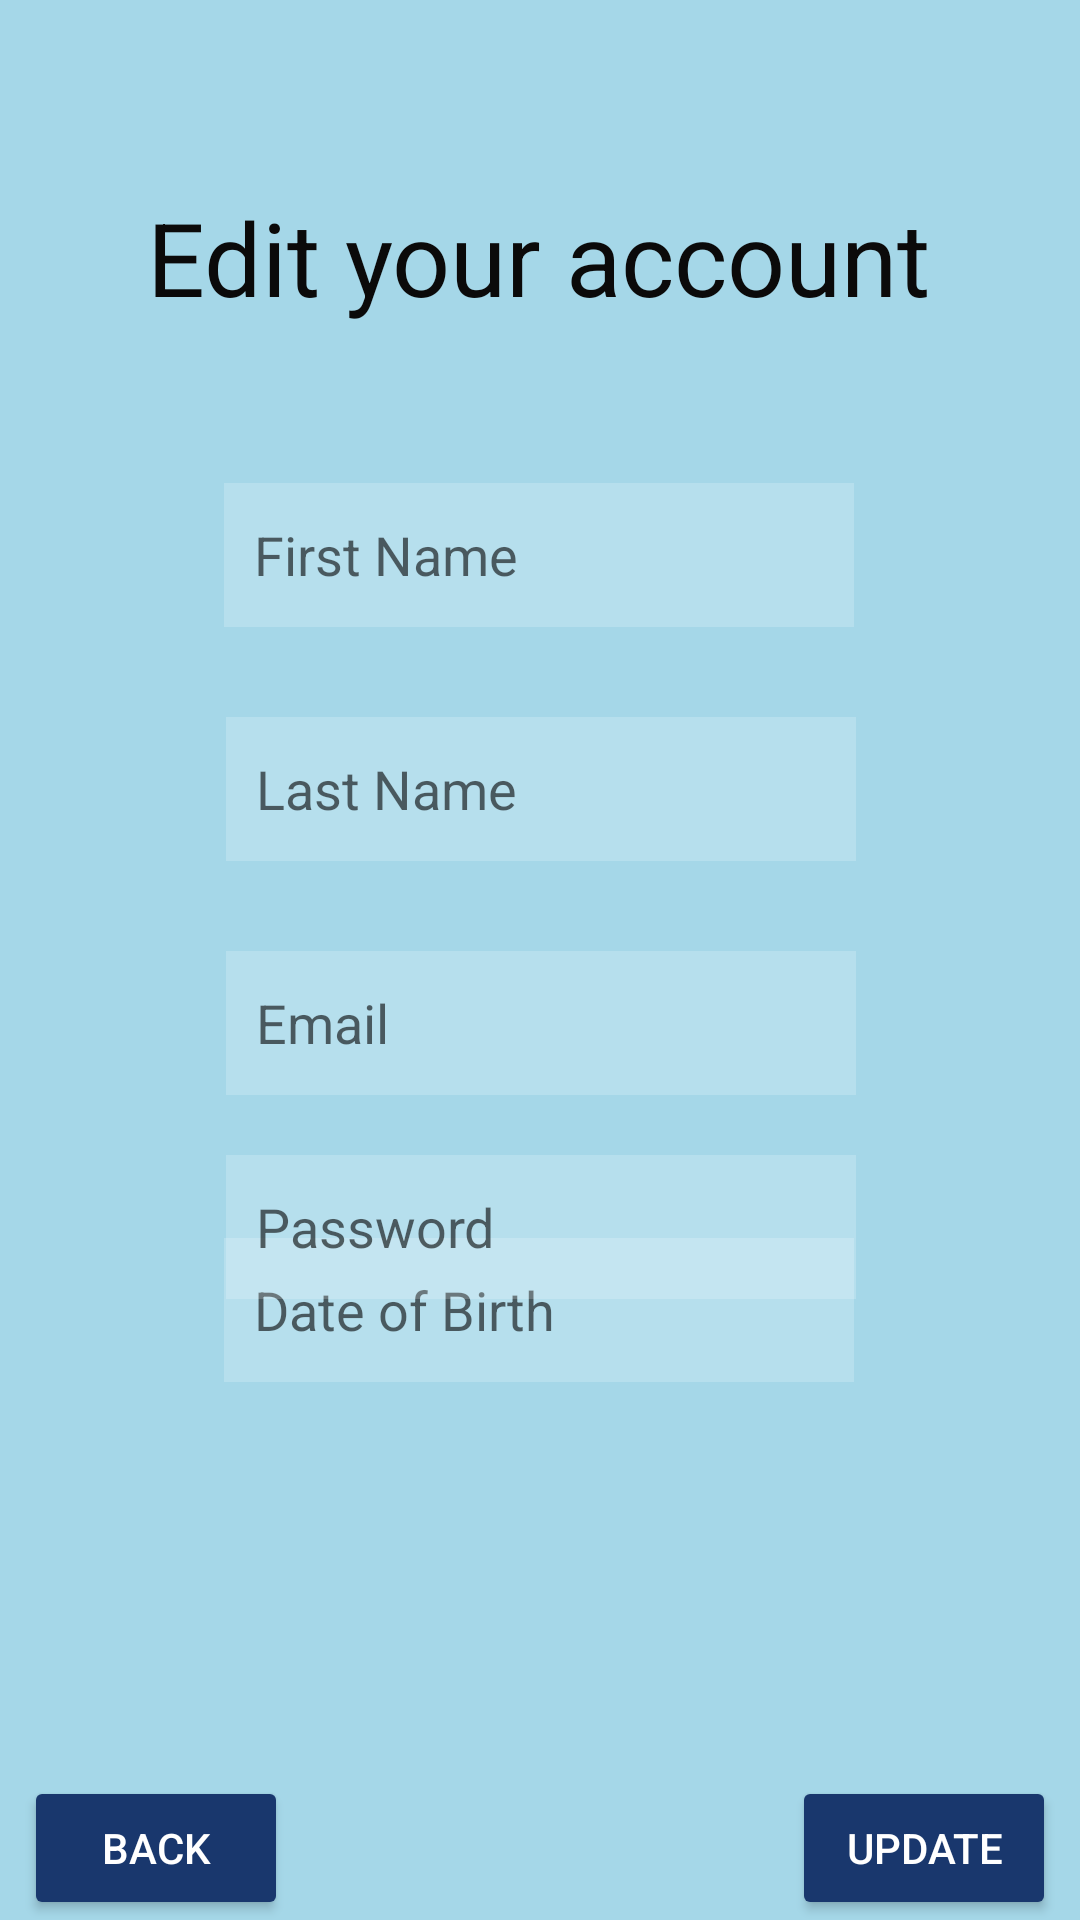

Write the Android layout XML for this screen, with the resource values it uses.
<!-- AndroidManifest.xml: application theme Theme.TaxiLink -->
<!-- res/layout/edit_profile.xml -->
<?xml version="1.0" encoding="utf-8"?>
<androidx.constraintlayout.widget.ConstraintLayout xmlns:android="http://schemas.android.com/apk/res/android"
    xmlns:app="http://schemas.android.com/apk/res-auto"
    xmlns:tools="http://schemas.android.com/tools"
    android:layout_width="match_parent"
    android:layout_height="match_parent"
    android:background="@color/pageBackground"
    tools:context="AccountReg.CreateAccountPage">

    <Button
        android:id="@+id/BackButton"
        android:layout_width="wrap_content"
        android:layout_height="wrap_content"
        android:layout_marginStart="8dp"
        android:text="@string/BackButton"
        app:backgroundTint="@color/buttonBackground"
        app:layout_constraintBottom_toBottomOf="parent"
        app:layout_constraintStart_toStartOf="parent"
        android:textColor="@color/white"/>

    <Button
        android:id="@+id/UpdateButton"
        android:layout_width="wrap_content"
        android:layout_height="wrap_content"
        android:layout_marginEnd="8dp"
        android:text="@string/update"
        app:backgroundTint="@color/buttonBackground"
        app:layout_constraintBottom_toBottomOf="parent"
        app:layout_constraintEnd_toEndOf="parent"
        android:textColor="@color/white"/>

    <EditText
        android:id="@+id/emailRegField"
        android:layout_width="wrap_content"
        android:layout_height="48dp"
        android:layout_marginTop="30dp"
        android:ems="10"
        android:hint="@string/email_field_header"
        android:inputType="textEmailAddress"
        app:layout_constraintBottom_toBottomOf="parent"
        app:layout_constraintEnd_toEndOf="parent"
        app:layout_constraintHorizontal_bias="0.502"
        app:layout_constraintStart_toStartOf="parent"
        app:layout_constraintTop_toBottomOf="@+id/lastNameField"
        app:layout_constraintVertical_bias="0.0"
        android:background="#30ffffff"
        android:padding="10dp"/>

    <EditText
        android:id="@+id/lastNameField"
        android:layout_width="wrap_content"
        android:layout_height="48dp"
        android:layout_marginTop="30dp"
        android:ems="10"
        android:hint="@string/last_name_field_header"
        android:inputType="textPersonName"
        app:layout_constraintBottom_toBottomOf="parent"
        app:layout_constraintEnd_toEndOf="parent"
        app:layout_constraintHorizontal_bias="0.502"
        app:layout_constraintStart_toStartOf="parent"
        app:layout_constraintTop_toBottomOf="@+id/firstNameField"
        app:layout_constraintVertical_bias="0.0"
        android:background="#30ffffff"
        android:padding="10dp"/>

    <EditText
        android:id="@+id/firstNameField"
        android:layout_width="wrap_content"
        android:layout_height="48dp"
        android:layout_marginTop="50dp"
        android:ems="10"
        android:hint="@string/first_name_field_header"
        android:inputType="textPersonName"
        app:layout_constraintBottom_toBottomOf="parent"
        app:layout_constraintEnd_toEndOf="parent"
        app:layout_constraintHorizontal_bias="0.497"
        app:layout_constraintStart_toStartOf="parent"
        app:layout_constraintTop_toBottomOf="@+id/create_account_header"
        app:layout_constraintVertical_bias="0.0"
        android:background="#30ffffff"
        android:padding="10dp"/>

    <TextView
        android:id="@+id/create_account_header"
        android:layout_width="wrap_content"
        android:layout_height="48dp"
        android:layout_marginBottom="45dp"
        android:text="@string/edit_your_account"
        android:textColor="#0B0A0A"
        android:textSize="34sp"
        app:layout_constraintBottom_toBottomOf="parent"
        app:layout_constraintEnd_toEndOf="parent"
        app:layout_constraintHorizontal_bias="0.495"
        app:layout_constraintStart_toStartOf="parent"
        app:layout_constraintTop_toTopOf="parent"
        app:layout_constraintVertical_bias="0.115" />

    <EditText
        android:id="@+id/dob_field"
        android:layout_width="wrap_content"
        android:layout_height="48dp"
        android:layout_marginBottom="200dp"
        android:ems="10"
        android:hint="@string/date_field_header"
        android:inputType="date"
        app:layout_constraintBottom_toBottomOf="parent"
        app:layout_constraintEnd_toEndOf="parent"
        app:layout_constraintHorizontal_bias="0.497"
        app:layout_constraintStart_toStartOf="parent"
        app:layout_constraintTop_toBottomOf="@+id/password_field"
        android:background="#30ffffff"
        android:padding="10dp"/>

    <EditText
        android:id="@+id/password_field"
        android:layout_width="wrap_content"
        android:layout_height="48dp"
        android:layout_marginTop="20dp"
        android:ems="10"
        android:hint="@string/password_field_header"
        android:inputType="textPassword"
        app:layout_constraintEnd_toEndOf="parent"
        app:layout_constraintHorizontal_bias="0.502"
        app:layout_constraintStart_toStartOf="parent"
        app:layout_constraintTop_toBottomOf="@+id/emailRegField"
        android:padding="10dp"
        android:background="#30ffffff"/>

</androidx.constraintlayout.widget.ConstraintLayout>
<!-- resources referenced by this layout -->
<resources>
  <color name="buttonBackground">#19376D</color>
  <color name="pageBackground">#A5D7E8</color>
  <color name="white">#FFFFFFFF</color>
  <string name="BackButton">Back</string>
  <string name="date_field_header">Date of Birth</string>
  <string name="edit_your_account">Edit your account</string>
  <string name="email_field_header">Email</string>
  <string name="first_name_field_header">First Name</string>
  <string name="last_name_field_header">Last Name</string>
  <string name="password_field_header">Password</string>
  <string name="update">Update</string>
  <style name="Theme.TaxiLink" parent="Theme.MaterialComponents.DayNight.DarkActionBar">
          
          <item name="colorPrimary">@color/purple_500</item>
          <item name="colorPrimaryVariant">@color/purple_700</item>
          <item name="colorOnPrimary">@color/white</item>
          
          <item name="colorSecondary">@color/teal_200</item>
          <item name="colorSecondaryVariant">@color/teal_700</item>
          <item name="colorOnSecondary">@color/black</item>
          
          <item name="android:statusBarColor">?attr/colorPrimaryVariant</item>
          
      </style>
  <color name="purple_500">#FF6200EE</color>
  <color name="purple_700">#FF3700B3</color>
  <color name="teal_200">#FF03DAC5</color>
  <color name="teal_700">#FF018786</color>
  <color name="black">#FF000000</color>
</resources>
